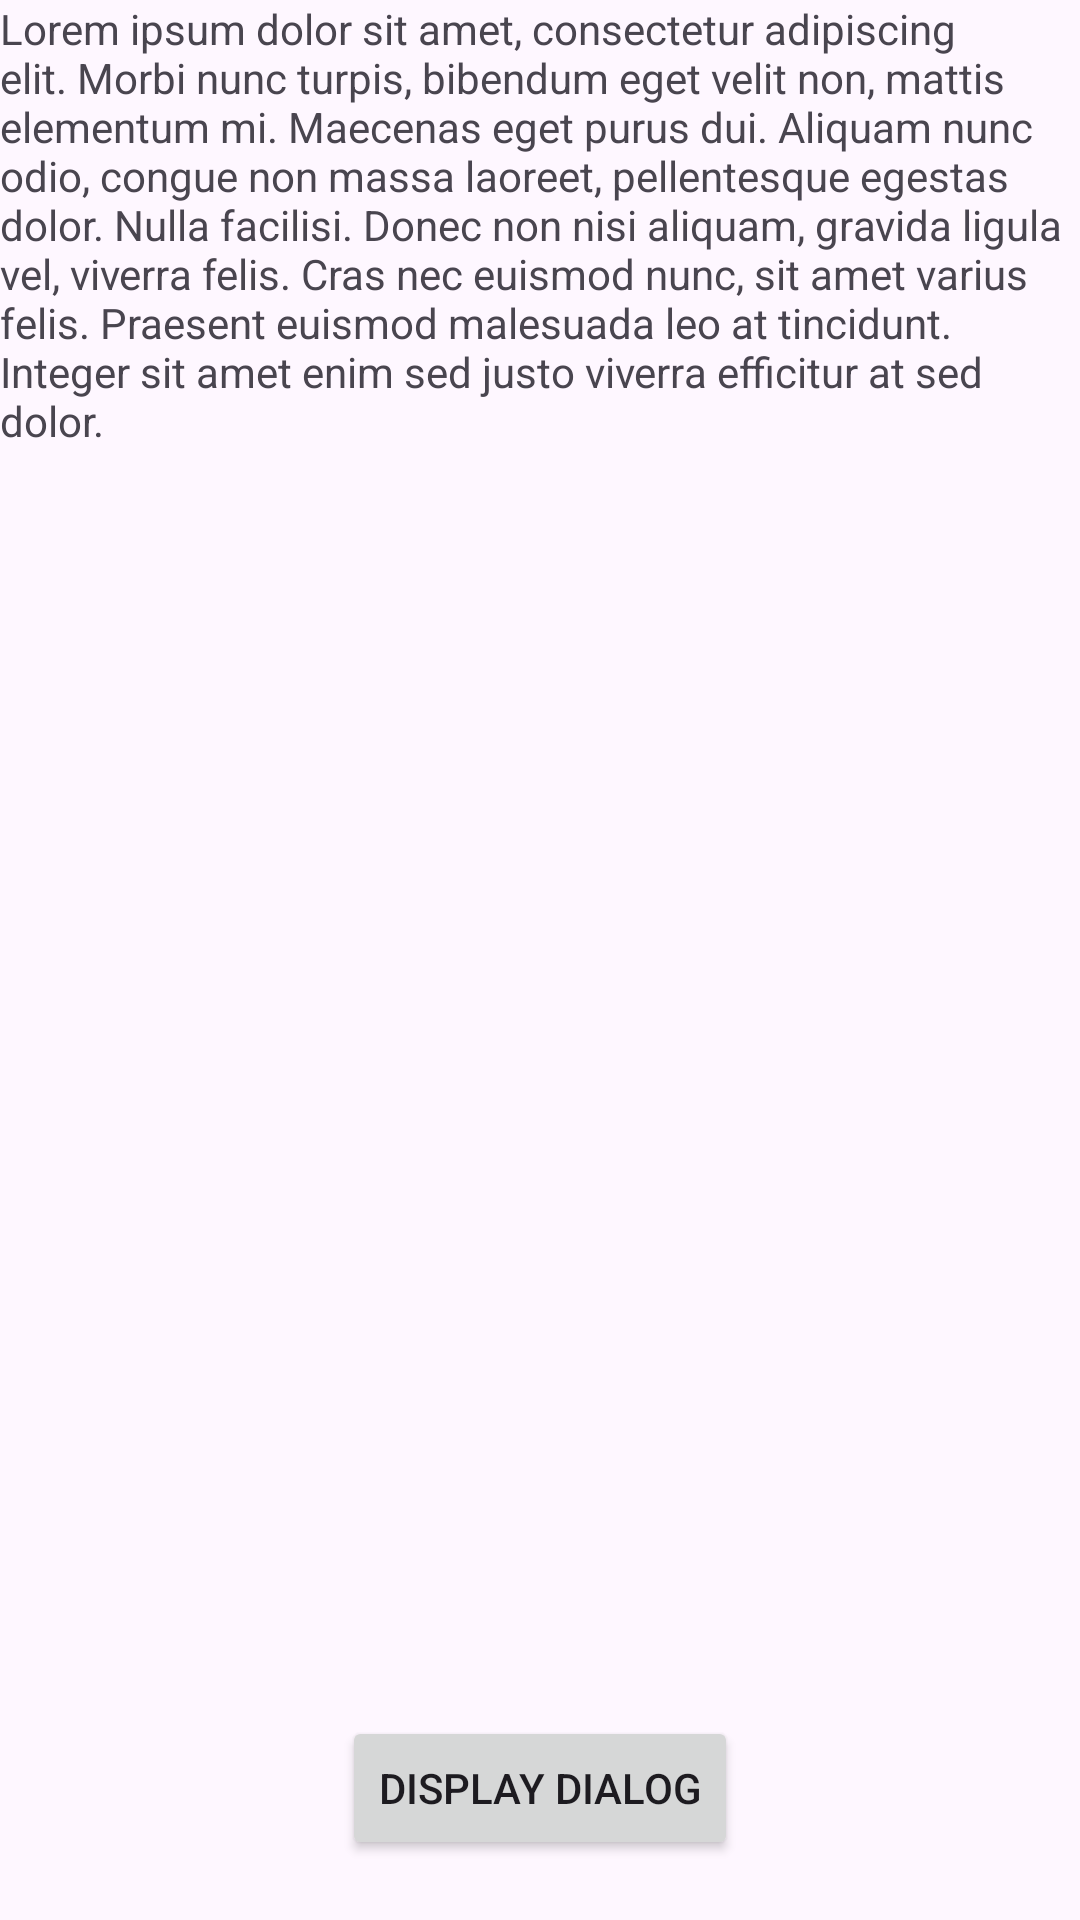

This screen was rendered from an Android layout file. Write that file and the resources it references.
<!-- AndroidManifest.xml: application theme Theme.DatePickerDialogInsideAlertDialog -->
<!-- res/layout/activity_main.xml -->
<?xml version="1.0" encoding="utf-8"?>
<androidx.constraintlayout.widget.ConstraintLayout xmlns:android="http://schemas.android.com/apk/res/android"
    xmlns:app="http://schemas.android.com/apk/res-auto"
    xmlns:tools="http://schemas.android.com/tools"
    android:layout_width="match_parent"
    android:layout_height="match_parent"
    tools:context=".MainActivity">

    <TextView
        android:id="@+id/holdContainer"
        android:layout_width="wrap_content"
        android:layout_height="wrap_content"
        android:text="@string/lorem_ipsum"
        app:layout_constraintEnd_toEndOf="parent"
        app:layout_constraintStart_toStartOf="parent"
        app:layout_constraintTop_toTopOf="parent" />

    <Button
        android:id="@+id/dialogButton"
        android:layout_width="wrap_content"
        android:layout_height="wrap_content"
        android:layout_marginBottom="20dp"
        android:text="@string/display_dialog"
        app:layout_constraintBottom_toBottomOf="parent"
        app:layout_constraintEnd_toEndOf="parent"
        app:layout_constraintStart_toStartOf="parent" />

</androidx.constraintlayout.widget.ConstraintLayout>
<!-- resources referenced by this layout -->
<resources>
  <string name="display_dialog">display dialog</string>
  <string name="lorem_ipsum">Lorem ipsum dolor sit amet, consectetur adipiscing elit. Morbi nunc turpis, bibendum eget velit non, mattis elementum mi. Maecenas eget purus dui. Aliquam nunc odio, congue non massa laoreet, pellentesque egestas dolor. Nulla facilisi. Donec non nisi aliquam, gravida ligula vel, viverra felis. Cras nec euismod nunc, sit amet varius felis. Praesent euismod malesuada leo at tincidunt. Integer sit amet enim sed justo viverra efficitur at sed dolor.</string>
  <style name="Theme.DatePickerDialogInsideAlertDialog" parent="Base.Theme.DatePickerDialogInsideAlertDialog" />
  <style name="Base.Theme.DatePickerDialogInsideAlertDialog" parent="Theme.Material3.DayNight.NoActionBar">
          
          
      </style>
</resources>
